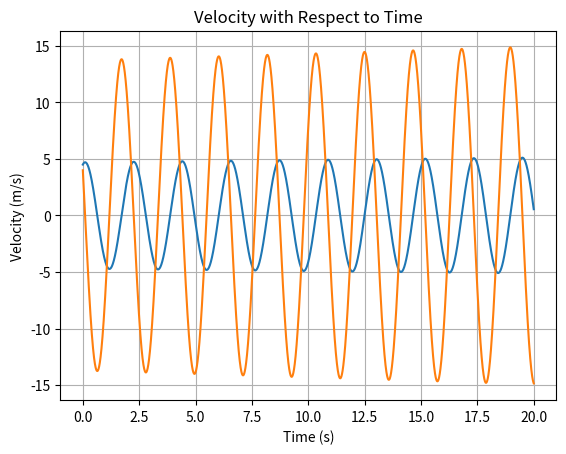

This chart was generated by the following Python code:
"""
Application of Euler's forward method on the displacement x of a spring 
with respect to time t, modeled by the ODE:
    ma = -kx
where a is the acceleration, x is the displacement, k is the spring constant, 
and m is the mass of the spring. We have:
    v = v - (k/m) * x * dt
    x = x + v * dt
This updates the spring's position x and velocity v over time.
"""

import numpy as np
import matplotlib.pyplot as plt
import math as m

spring_constant = 10.2
spring_mass = 1.2

initial_velocity = 4
initial_position = 4.5

time_start = 0
time_stop = 20
time_step = 0.001
time_array = np.arange(time_start, time_stop, time_step)

time_array = np.array(time_array)
velocities = np.zeros_like(time_array)
positions = np.zeros_like(time_array)

velocities[0] = initial_velocity
positions[0] = initial_position

for i in range(len(time_array) - 1):
    dt = time_array[i + 1] - time_array[i]
    acceleration = - positions[i] * spring_constant / spring_mass
    velocities[i + 1] = velocities[i] + acceleration * dt
    positions[i + 1] = positions[i] + velocities[i] * dt

# Plotting position vs. time
plt.plot(time_array, positions)
plt.xlabel("Time (s)")
plt.ylabel("Position (m)")
plt.title("Position with Respect to Time")
plt.grid(True)
plt.show()

# Plotting velocity vs. time
plt.plot(time_array, velocities)
plt.xlabel("Time (s)")
plt.ylabel("Velocity (m/s)")
plt.title("Velocity with Respect to Time")
plt.grid(True)
plt.show()
